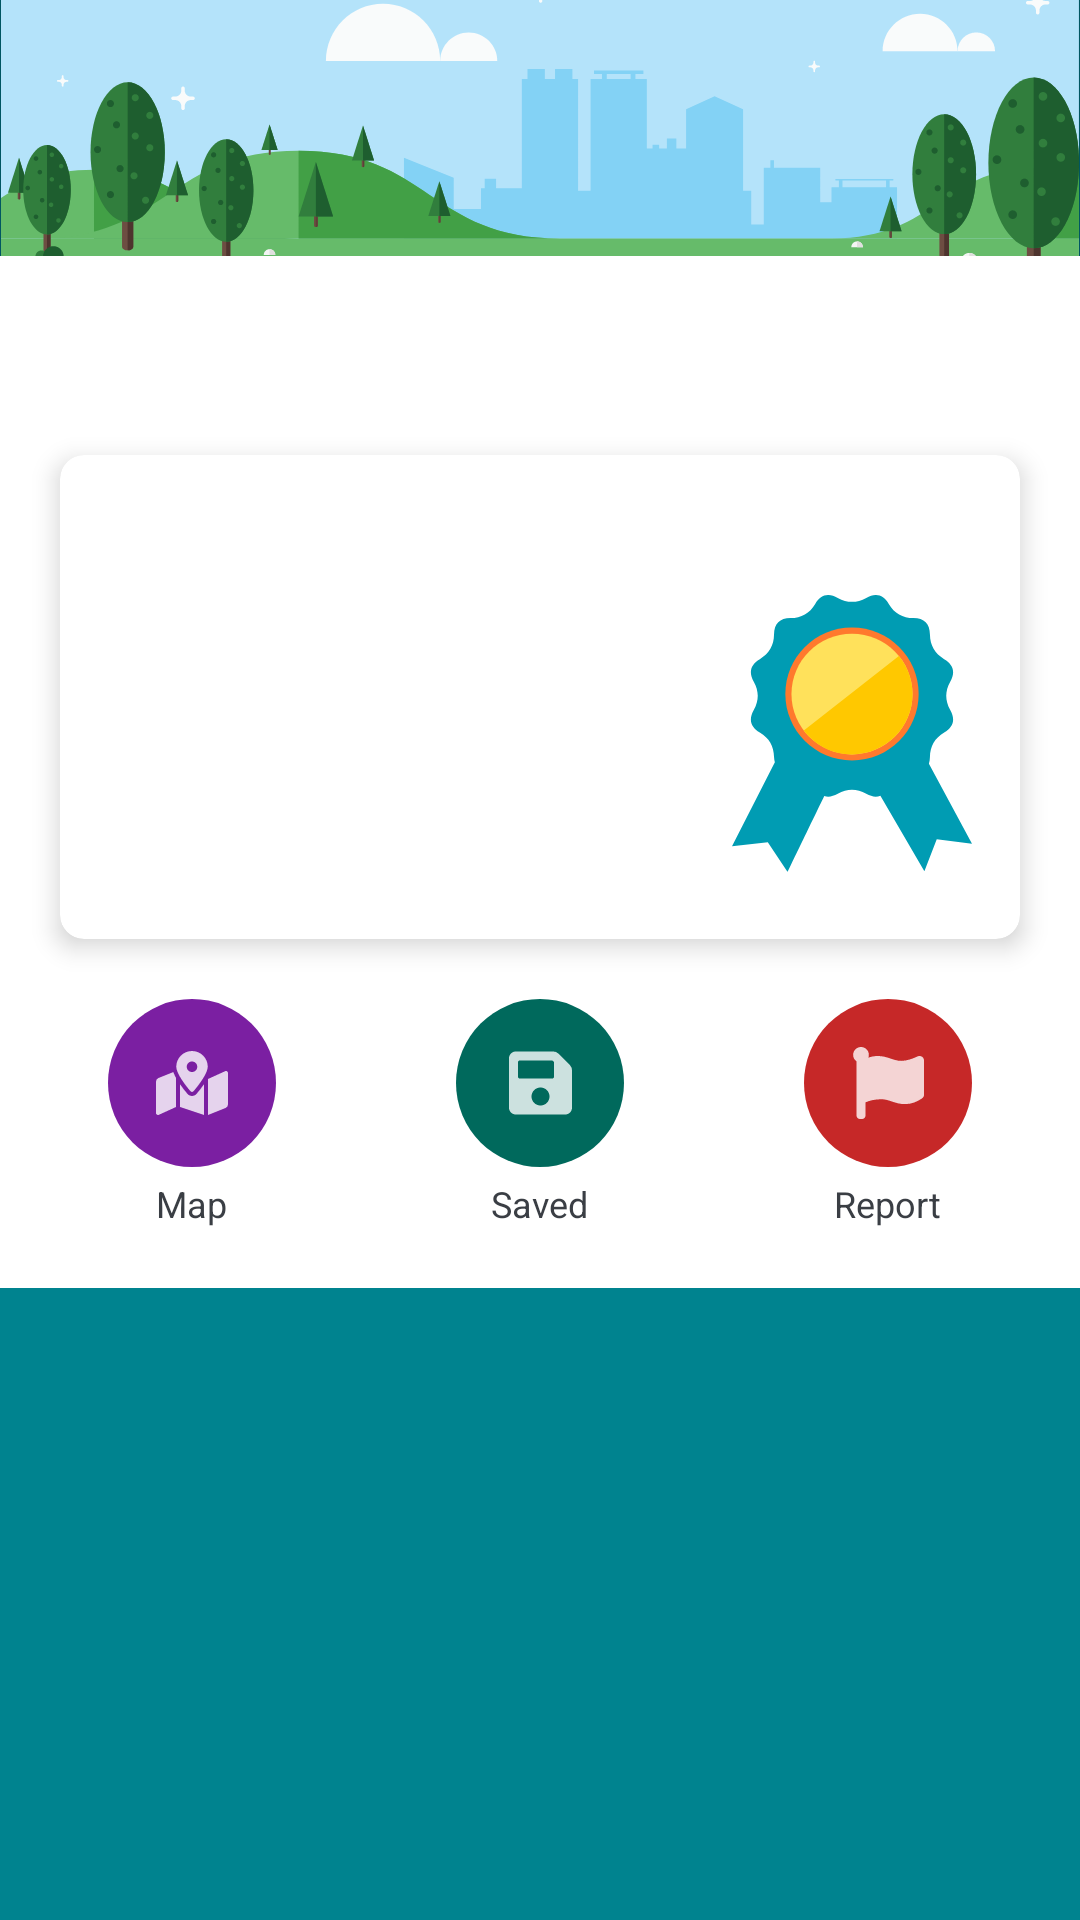

Reconstruct the res/layout file that produces this screen, plus the resources it refers to.
<!-- AndroidManifest.xml: application theme AppTheme -->
<!-- res/layout/toolbar_home_header.xml -->
<?xml version="1.0" encoding="utf-8"?>
<com.google.android.material.appbar.AppBarLayout xmlns:android="http://schemas.android.com/apk/res/android"
    xmlns:app="http://schemas.android.com/apk/res-auto"
    xmlns:tools="http://schemas.android.com/tools"
    android:layout_width="match_parent"
    android:layout_height="wrap_content"
    android:fitsSystemWindows="true"
    android:theme="@style/AppTheme.AppBarOverlay">

    <com.google.android.material.appbar.CollapsingToolbarLayout
        android:id="@+id/toolbar_main"
        android:layout_width="match_parent"
        android:layout_height="wrap_content"
        android:background="@color/colorPrimaryDark"
        app:layout_behavior="@string/appbar_scrolling_view_behavior"
        app:layout_scrollFlags="scroll|enterAlways"
        app:popupTheme="@style/AppTheme.PopupOverlay"
        app:subtitleTextAppearance="@dimen/text_medium"
        app:subtitleTextColor="@color/colorWhite100">

        <androidx.appcompat.widget.AppCompatImageView
            android:id="@+id/img_homeBanner"
            android:layout_width="match_parent"
            android:layout_height="wrap_content"
            android:adjustViewBounds="true"
            android:fitsSystemWindows="true"
            android:src="@drawable/img_header"
            app:layout_collapseMode="parallax"
            app:layout_constraintEnd_toEndOf="parent"
            app:layout_constraintStart_toStartOf="parent"
            app:layout_constraintTop_toTopOf="parent" />

    </com.google.android.material.appbar.CollapsingToolbarLayout>

    <androidx.constraintlayout.widget.ConstraintLayout
        android:layout_width="match_parent"
        android:layout_height="wrap_content"
        android:background="@color/colorWhite100"
        android:fitsSystemWindows="true">

        <TextView
            android:id="@+id/tv_toolbar_title"
            android:layout_width="wrap_content"
            android:layout_height="wrap_content"
            android:layout_marginStart="@dimen/activity_margin_normal"
            android:layout_marginTop="30dp"
            android:layout_marginEnd="@dimen/activity_margin_normal"
            android:textSize="@dimen/text_x_large"
            app:layout_constraintEnd_toEndOf="parent"
            app:layout_constraintStart_toStartOf="parent"
            app:layout_constraintTop_toTopOf="parent"
            tools:text="Hi User..." />

        <com.google.android.material.card.MaterialCardView
            android:id="@+id/cv_banner"
            android:layout_width="match_parent"
            android:layout_height="wrap_content"
            android:layout_gravity="center"
            android:layout_marginStart="@dimen/activity_margin_long"
            android:layout_marginTop="@dimen/activity_margin_short"
            android:layout_marginEnd="@dimen/activity_margin_long"
            android:clipToPadding="true"
            app:cardCornerRadius="@dimen/corner_radius_normal"
            app:cardElevation="@dimen/activity_elevation_normal"
            app:layout_constraintEnd_toEndOf="parent"
            app:layout_constraintStart_toStartOf="parent"
            app:layout_constraintTop_toBottomOf="@id/tv_toolbar_title">

            <androidx.constraintlayout.widget.ConstraintLayout
                android:layout_width="match_parent"
                android:layout_height="match_parent"
                android:layout_gravity="center"
                android:animateLayoutChanges="true"
                android:padding="@dimen/activity_margin_normal">

                <TextView
                    android:id="@+id/tv_bannerTitle"
                    android:layout_width="wrap_content"
                    android:layout_height="wrap_content"
                    android:textColor="@color/colorAccent"
                    android:textSize="@dimen/text_large"
                    app:layout_constraintEnd_toEndOf="parent"
                    app:layout_constraintStart_toStartOf="parent"
                    app:layout_constraintTop_toTopOf="parent"
                    tools:text="Banner Title" />

                <androidx.recyclerview.widget.RecyclerView
                    android:id="@+id/rv_banner"
                    android:layout_width="0dp"
                    android:layout_height="wrap_content"
                    app:layout_constraintEnd_toStartOf="@+id/iv_headerBanner"
                    app:layout_constraintStart_toStartOf="parent"
                    app:layout_constraintTop_toBottomOf="@+id/tv_bannerTitle" />

                <ImageView
                    android:id="@+id/iv_headerBanner"
                    android:layout_width="80dp"
                    android:layout_height="wrap_content"
                    android:layout_marginStart="@dimen/activity_margin_normal"
                    android:contentDescription="@string/img_banner"
                    android:src="@drawable/ic_reward"
                    app:layout_constraintBottom_toBottomOf="parent"
                    app:layout_constraintEnd_toEndOf="parent"
                    app:layout_constraintStart_toEndOf="@id/rv_banner"
                    app:layout_constraintTop_toBottomOf="@id/tv_bannerTitle" />

            </androidx.constraintlayout.widget.ConstraintLayout>


        </com.google.android.material.card.MaterialCardView>

        <LinearLayout
            android:layout_width="match_parent"
            android:layout_height="wrap_content"
            android:gravity="center_horizontal"
            android:orientation="horizontal"
            android:paddingTop="@dimen/activity_margin_medium"
            android:paddingBottom="@dimen/activity_margin_medium"
            app:layout_constraintStart_toStartOf="parent"
            app:layout_constraintTop_toBottomOf="@+id/cv_banner">

            <LinearLayout style="@style/fab_container">

                <com.google.android.material.floatingactionbutton.FloatingActionButton
                    style="@style/fab_home_icon"
                    android:backgroundTint="@color/colorHomeMap"
                    android:src="@drawable/ic_map" />

                <TextView
                    style="@style/fab_home_label"
                    android:text="@string/label_map" />
            </LinearLayout>

            <LinearLayout style="@style/fab_container">

                <com.google.android.material.floatingactionbutton.FloatingActionButton
                    style="@style/fab_home_icon"
                    android:backgroundTint="@color/colorHomeSave"
                    android:src="@drawable/ic_save" />

                <TextView
                    style="@style/fab_home_label"
                    android:text="@string/label_save" />
            </LinearLayout>

            <LinearLayout style="@style/fab_container">

                <com.google.android.material.floatingactionbutton.FloatingActionButton
                    style="@style/fab_home_icon"
                    android:backgroundTint="@color/colorHomeReport"
                    android:src="@drawable/ic_report" />

                <TextView
                    style="@style/fab_home_label"
                    android:text="@string/label_report" />
            </LinearLayout>

        </LinearLayout>

    </androidx.constraintlayout.widget.ConstraintLayout>


</com.google.android.material.appbar.AppBarLayout>
<!-- resources referenced by this layout -->
<resources>
  <color name="colorAccent">#00838f</color>
  <color name="colorHomeMap">#7b1fa2</color>
  <color name="colorHomeReport">#c62828</color>
  <color name="colorHomeSave">#00695c</color>
  <color name="colorPrimaryDark">#005662</color>
  <color name="colorWhite100">#ffffff</color>
  <dimen name="activity_elevation_normal">5dp</dimen>
  <dimen name="activity_margin_long">20dp</dimen>
  <dimen name="activity_margin_medium">12dp</dimen>
  <dimen name="activity_margin_normal">16dp</dimen>
  <dimen name="activity_margin_short">8dp</dimen>
  <dimen name="corner_radius_normal">8dp</dimen>
  <dimen name="text_large">18.0sp</dimen>
  <dimen name="text_medium">12.0sp</dimen>
  <dimen name="text_x_large">21.0sp</dimen>
  <!-- drawable ic_save (drawable) -->
  <vector xmlns:android="http://schemas.android.com/apk/res/android"
      android:width="448dp"
      android:height="512dp"
      android:viewportWidth="448"
      android:viewportHeight="512">
    <path
        android:pathData="M433.941,129.941l-83.882,-83.882A48,48 0,0 0,316.118 32L48,32C21.49,32 0,53.49 0,80v352c0,26.51 21.49,48 48,48h352c26.51,0 48,-21.49 48,-48L448,163.882a48,48 0,0 0,-14.059 -33.941zM224,416c-35.346,0 -64,-28.654 -64,-64 0,-35.346 28.654,-64 64,-64s64,28.654 64,64c0,35.346 -28.654,64 -64,64zM320,111.48L320,212c0,6.627 -5.373,12 -12,12L76,224c-6.627,0 -12,-5.373 -12,-12L64,108c0,-6.627 5.373,-12 12,-12h228.52c3.183,0 6.235,1.264 8.485,3.515l3.48,3.48A11.996,11.996 0,0 1,320 111.48z"
        android:fillColor="#CCFFFFFF"/>
  </vector>
  <string name="img_banner">Banner Image</string>
  <string name="label_map">Map</string>
  <string name="label_report">Report</string>
  <string name="label_save">Saved</string>
  <style name="AppTheme.AppBarOverlay" parent="ThemeOverlay.AppCompat.Dark.ActionBar" />
  <style name="AppTheme.PopupOverlay" parent="ThemeOverlay.AppCompat.Light" />
  <style name="fab_container">
          <item name="android:layout_marginStart">@dimen/activity_margin_short</item>
          <item name="android:layout_marginEnd">@dimen/activity_margin_short</item>
          <item name="android:layout_width">100dp</item>
          <item name="android:layout_height">wrap_content</item>
          <item name="android:gravity">center</item>
          <item name="android:paddingStart">@dimen/activity_margin_normal</item>
          <item name="android:paddingEnd">@dimen/activity_margin_normal</item>
          <item name="android:paddingTop">@dimen/activity_margin_short</item>
          <item name="android:paddingBottom">@dimen/activity_margin_short</item>
          <item name="android:orientation">vertical</item>
      </style>
  <style name="fab_home_icon">
          <item name="android:layout_marginBottom">@dimen/content_margin_normal</item>
          <item name="elevation">@null</item>
          <item name="tint">@color/colorWhite100</item>
          <item name="android:layout_height">wrap_content</item>
          <item name="android:layout_width">wrap_content</item>
          <item name="fabSize">auto</item>
          <item name="borderWidth">0dp</item>
      </style>
  <style name="fab_home_label">
          <item name="android:gravity">center</item>
          <item name="android:textColor">@color/colorTextTitle</item>
          <item name="android:layout_width">wrap_content</item>
          <item name="android:textSize">@dimen/text_medium</item>
          <item name="android:layout_height">wrap_content</item>
      </style>
  <style name="AppTheme" parent="Theme.MaterialComponents.Light.NoActionBar">
          
          <item name="colorPrimary">@color/colorPrimary</item>
          <item name="colorPrimaryDark">@color/colorPrimaryDark</item>
          <item name="colorAccent">@color/colorAccent</item>
      </style>
  <dimen name="content_margin_normal">4dp</dimen>
  <color name="colorTextTitle">#3A3E44</color>
  <color name="colorPrimary">#00838f</color>
</resources>
